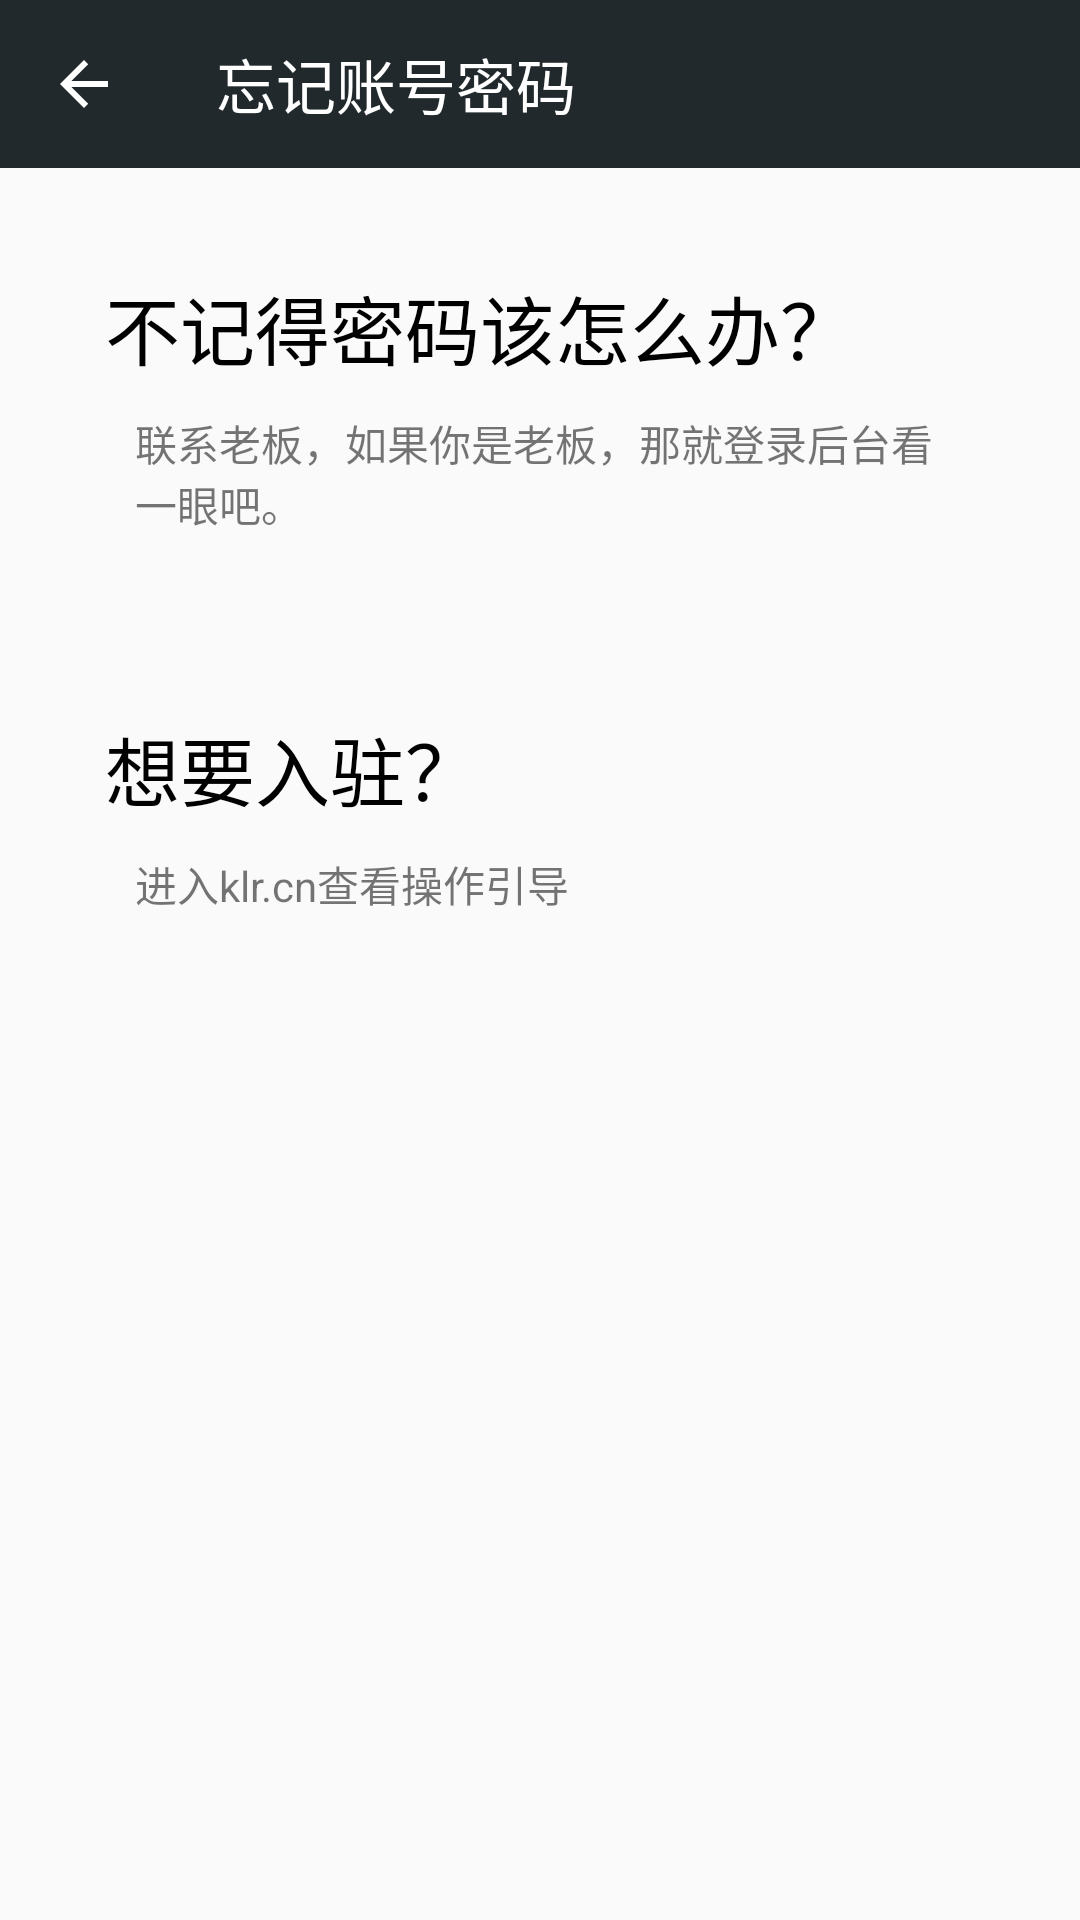

Here is an Android app screen rendered from its layout file. Give the layout XML and the strings, colors and styles it references.
<!-- AndroidManifest.xml: application theme AppTheme -->
<!-- res/layout/activity_help.xml -->
<?xml version="1.0" encoding="utf-8"?>
<LinearLayout xmlns:android="http://schemas.android.com/apk/res/android"
    xmlns:toolbar="http://schemas.android.com/apk/res-auto"
    android:orientation="vertical" android:layout_width="match_parent"
    android:layout_height="match_parent">
    <android.support.v7.widget.Toolbar
        android:id="@+id/help_toolbar"
        toolbar:title="忘记账号密码"
        toolbar:titleTextColor="#fff"
        android:layout_width="match_parent"
        toolbar:navigationIcon="?attr/homeAsUpIndicator"
        android:layout_height="wrap_content"
        android:background="#22292C"
        android:minHeight="?attr/actionBarSize"
        android:theme="?attr/actionBarTheme" >
    </android.support.v7.widget.Toolbar>

    <LinearLayout
        android:padding="35dp"
        android:orientation="vertical"
        android:layout_width="match_parent"
        android:layout_height="match_parent">
        <TextView
            android:text="不记得密码该怎么办？"
            android:textColor="#000"
            android:textSize="25sp"
            android:layout_width="wrap_content"
            android:layout_height="wrap_content" />
        <TextView
            android:padding="10dp"
            android:text="联系老板，如果你是老板，那就登录后台看一眼吧。"

            android:layout_width="wrap_content"
            android:layout_height="wrap_content" />

        <TextView
            android:layout_marginTop="50dp"
            android:text="想要入驻？"
            android:textColor="#000"
            android:textSize="25sp"
            android:layout_width="wrap_content"
            android:layout_height="wrap_content" />
        <TextView
            android:text="进入klr.cn查看操作引导"
            android:padding="10dp"
            android:layout_width="wrap_content"
            android:layout_height="wrap_content" />


    </LinearLayout>

</LinearLayout>
<!-- resources referenced by this layout -->
<resources>
  <style name="AppTheme" parent="Theme.AppCompat.Light.DarkActionBar">
          
          <item name="windowNoTitle">true</item>
          <item name="colorPrimary">@color/colorPrimary</item>
          <item name="colorPrimaryDark">@color/colorPrimaryDark</item>
          <item name="colorAccent">@color/colorAccent</item>
      </style>
  <color name="colorPrimary">#3F51B5</color>
  <color name="colorPrimaryDark">#303F9F</color>
  <color name="colorAccent">#FF4081</color>
</resources>
